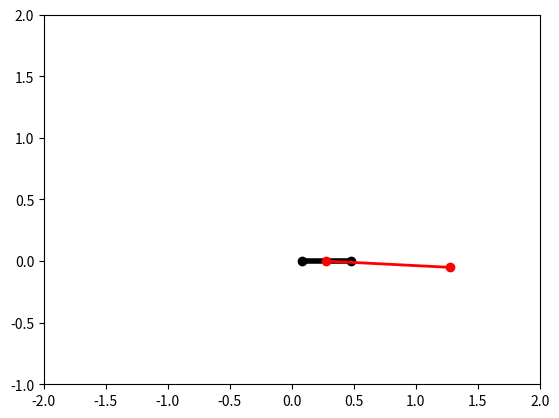

Here is the Python script that generated this plot:
import numpy as np
import matplotlib.pyplot as plt
from matplotlib.animation import FuncAnimation

class CartPendulumSystem:
    def __init__(self, cart_mass=1.0, pendulum_mass=0.1, pendulum_length=1.0, damping=0.1, gravity=9.8):
        self.cart_mass = cart_mass
        self.pendulum_mass = pendulum_mass
        self.pendulum_length = pendulum_length
        self.damping = damping
        self.gravity = gravity

        # Initial state [cart position, cart velocity, pendulum angle, pendulum angular velocity]
        self.state = np.array([0.0, 0.0, np.pi/2, 0.0])

    def dynamics(self, state, force):
        x, x_dot, theta, theta_dot = state

        # Equations of motion for the cart-pendulum system
        cart_acceleration = (force - self.pendulum_mass * self.pendulum_length * theta_dot**2 * np.sin(theta) + self.damping * x_dot) / (self.cart_mass + self.pendulum_mass)
        pendulum_acceleration = ((self.cart_mass + self.pendulum_mass) * self.gravity * np.sin(theta) - self.damping * theta_dot - force * np.cos(theta)) / (self.pendulum_length * (self.cart_mass + self.pendulum_mass * (np.sin(theta))**2))

        # Time derivatives of state variables
        x_dot_dot = cart_acceleration
        theta_dot_dot = pendulum_acceleration

        return np.array([x_dot, x_dot_dot, theta_dot, theta_dot_dot])

    def step(self, force, time_step):
        # Runge-Kutta numerical integration
        k1 = time_step * self.dynamics(self.state, force)
        k2 = time_step * self.dynamics(self.state + 0.5 * k1, force)
        k3 = time_step * self.dynamics(self.state + 0.5 * k2, force)
        k4 = time_step * self.dynamics(self.state + k3, force)

        self.state += (k1 + 2 * k2 + 2 * k3 + k4) / 6

    def get_cart_position(self):
        return self.state[0]

    def get_pendulum_position(self):
        return self.pendulum_length * np.sin(self.state[2])

def pd_controller(system):
    # Proportional-Derivative (PD) controller
    # You may need to tune the parameters based on your specific system
    kp = 20.0  # Proportional gain
    kd = 2.0   # Derivative gain

    # Control law
    desired_position = np.pi
    error = desired_position - system.get_cart_position()
    control_force = kp * error - kd * system.state[1]

    return control_force

def update(frame, system, ax):
    time_step = 0.05
    control_force = pd_controller(system)
    system.step(control_force, time_step)

    x_cart = system.get_cart_position()
    x_pendulum = x_cart + system.get_pendulum_position()

    cart.set_data([x_cart - 0.2, x_cart + 0.2], [0, 0])
    pendulum.set_data([x_cart, x_pendulum], [0, system.pendulum_length * np.cos(system.state[2])])

    return cart, pendulum

# Create a cart-pendulum system
system = CartPendulumSystem()

# Set up the plot
fig, ax = plt.subplots()
ax.set_xlim(-2, 2)
ax.set_ylim(-1, 2)
cart, = ax.plot([], [], 'ko-', lw=4)
pendulum, = ax.plot([], [], 'ro-', lw=2)

# Create the animation
animation = FuncAnimation(fig, update, frames=range(300), fargs=(system, ax),
                          interval=50, blit=True)

plt.show()
